Photos from the image-classification dataset "Machine_Learning" in the GitHub repository imurbi/Machine_Learning. Its 2 classes are: helipad, no helipad.

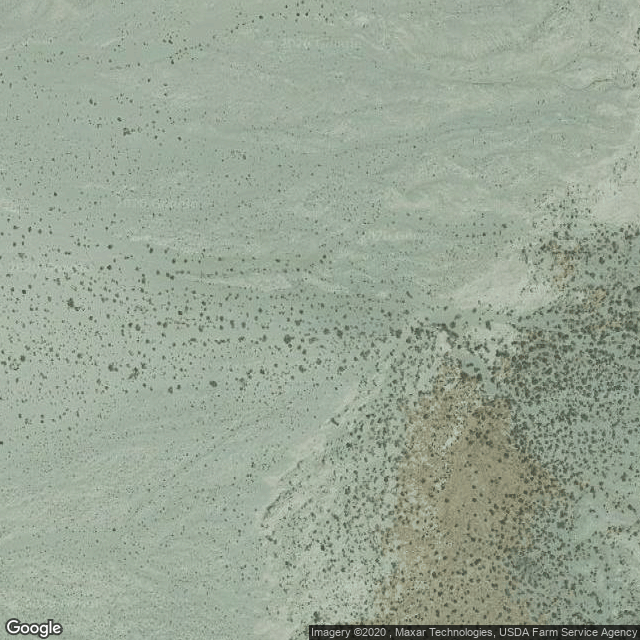
Label: no helipad

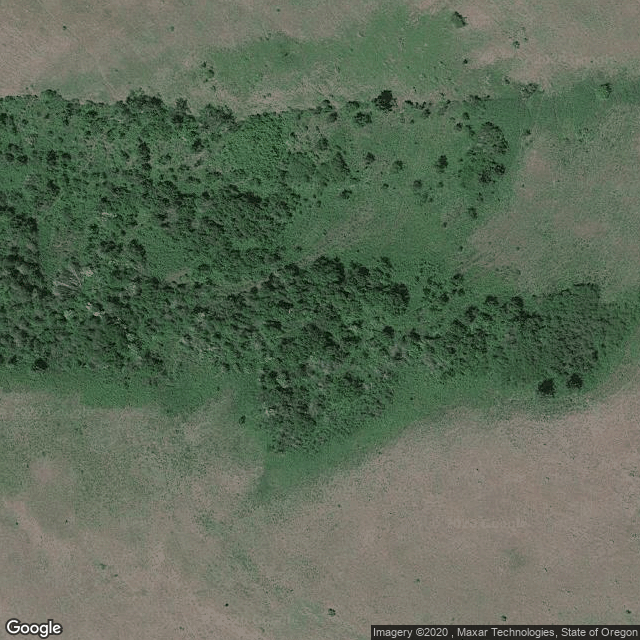
Label: no helipad

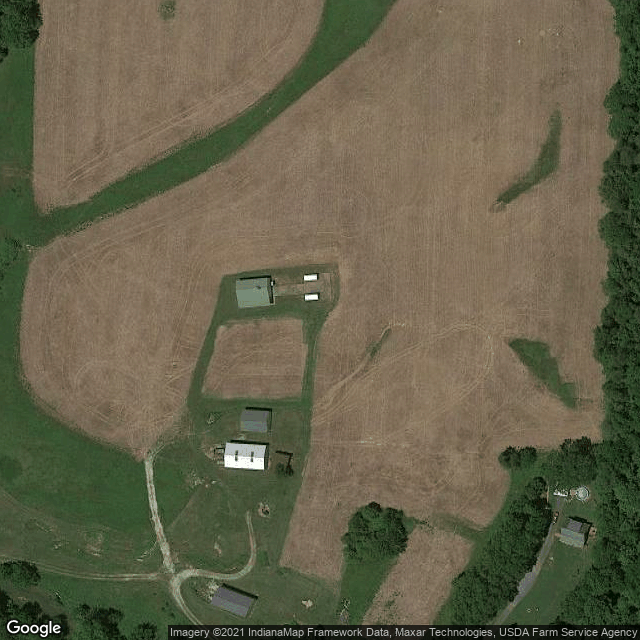
Label: helipad

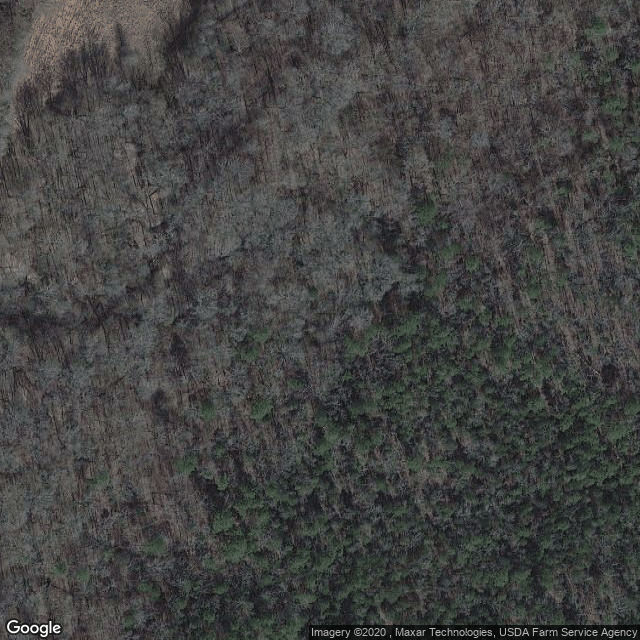
Label: no helipad

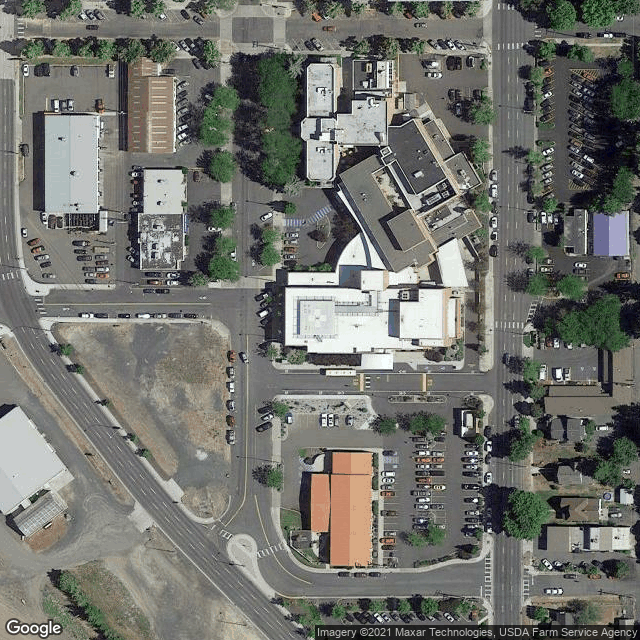
Label: helipad

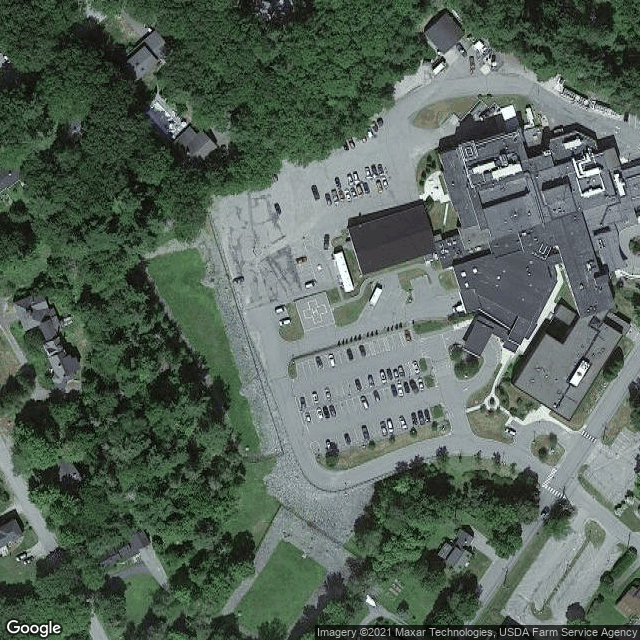
Label: helipad
